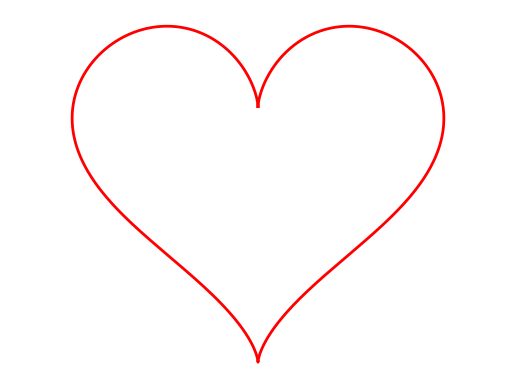

Here is the Python script that generated this plot:
# python matplotlib를 사용하여 하트를 그리는 함수를 정의한다.
# 하트를 그리는 함수를 정의한다.

import matplotlib.pyplot as plt
import numpy as np

def heart():
    t = np.linspace(0, 2*np.pi, 1000)
    x = 16*np.sin(t)**3
    y = 13*np.cos(t) - 5*np.cos(2*t) - 2*np.cos(3*t) - np.cos(4*t)
    plt.plot(x, y, color='red', linewidth=2)
    plt.axis('equal')
    plt.axis('off')
    plt.show()

# 함수를 호출한다.
heart()

